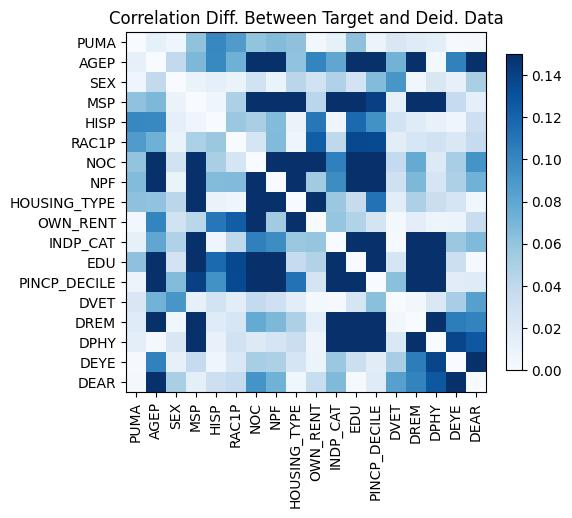

The table this chart was drawn from, first rows:
, PUMA, AGEP, SEX, MSP, HISP, RAC1P, NOC, NPF, HOUSING_TYPE, OWN_RENT, INDP_CAT, EDU, PINCP_DECILE, DVET, DREM, DPHY, DEYE, DEAR
PUMA, 0.0, 0.01264, 0.006965, 0.06112, -0.09972, 0.08678, -0.0602, -0.06565, 0.0616, 0.004416, -0.01256, 0.06164, 0.008821, -0.02241, 0.01794, 0.01519, -0.001351, 0.003104
AGEP, 0.01264, 0.0, -0.03913, -0.06821, 0.0986, 0.07336, 0.321, 0.2546, 0.06088, 0.1012, -0.08002, -0.3329, -0.3909, -0.07206, -0.153, -0.003458, 0.1031, 0.1627
SEX, 0.006965, -0.03913, 0.0, -0.009532, -0.01341, -0.009802, -0.02884, -0.009591, 0.0427, -0.02827, -0.048, -0.02746, 0.06582, 0.09046, -0.005745, 0.02235, -0.01176, -0.05082
MSP, 0.06112, -0.06821, -0.009532, 0.0, -0.006367, -0.04943, 0.4138, 0.4408, -0.2299, -0.04332, -0.2174, -0.1758, -0.1403, 0.01193, -0.1644, -0.1592, 0.03724, 0.0137
HISP, -0.09972, 0.0986, -0.01341, -0.006367, 0.0, -0.05691, -0.05078, -0.06573, -0.009885, -0.1088, 0.006692, 0.1162, 0.09341, 0.02808, 0.01765, 0.01171, 0.006399, -0.03185
RAC1P, 0.08678, 0.07336, -0.009802, -0.04943, -0.05691, 0.0, -0.02501, -0.06669, -0.006235, -0.1232, 0.04081, 0.1356, 0.1344, 0.01582, 0.02382, 0.02924, 0.02214, -0.03712
NOC, -0.0602, 0.321, -0.02884, 0.4138, -0.05078, -0.02501, 0.0, -0.6094, 0.48, -0.1853, 0.1036, 0.2159, 0.1918, 0.03814, 0.07746, 0.01978, -0.05188, -0.0924
NPF, -0.06565, 0.2546, -0.009591, 0.4408, -0.06573, -0.06669, -0.6094, 0.0, 0.2486, -0.05426, 0.09631, 0.2283, 0.1981, 0.03148, 0.0685, 0.02479, -0.04888, -0.07287
HOUSING_TYPE, 0.0616, 0.06088, 0.0427, -0.2299, -0.009885, -0.006235, 0.48, 0.2486, 0.0, 0.5164, 0.05702, 0.03688, 0.1113, 0.01528, 0.04906, 0.0334, 0.02524, 0.005323
OWN_RENT, 0.004416, 0.1012, -0.02827, -0.04332, -0.1088, -0.1232, -0.1853, -0.05426, 0.5164, 0.0, -0.0594, 0.04631, 0.02621, 0.002352, -0.01439, 0.00724, 0.007793, -0.03478
INDP_CAT, -0.01256, -0.08002, -0.048, -0.2174, 0.006692, 0.04081, 0.1036, 0.09631, 0.05702, -0.0594, 0.0, -0.3691, -0.3765, -0.001692, -0.1986, -0.2185, -0.05732, -0.067
EDU, 0.06164, -0.3329, -0.02746, -0.1758, 0.1162, 0.1356, 0.2159, 0.2283, 0.03688, 0.04631, -0.3691, 0.0, -0.5522, -0.02564, -0.2787, -0.2479, -0.03261, 0.001488
PINCP_DECILE, 0.008821, -0.3909, 0.06582, -0.1403, 0.09341, 0.1344, 0.1918, 0.1981, 0.1113, 0.02621, -0.3765, -0.5522, 0.0, -0.06324, -0.2422, -0.2122, -0.01645, 0.01767
DVET, -0.02241, -0.07206, 0.09046, 0.01193, 0.02808, 0.01582, 0.03814, 0.03148, 0.01528, 0.002352, -0.001692, -0.02564, -0.06324, 0.0, 0.004475, 0.022, 0.05205, 0.08391
DREM, 0.01794, -0.153, -0.005745, -0.1644, 0.01765, 0.02382, 0.07746, 0.0685, 0.04906, -0.01439, -0.1986, -0.2787, -0.2422, 0.004475, 0.0, -0.4643, -0.1054, -0.1018
DPHY, 0.01519, -0.003458, 0.02235, -0.1592, 0.01171, 0.02924, 0.01978, 0.02479, 0.0334, 0.00724, -0.2185, -0.2479, -0.2122, 0.022, -0.4643, 0.0, -0.1373, -0.1269
DEYE, -0.001351, 0.1031, -0.01176, 0.03724, 0.006399, 0.02214, -0.05188, -0.04888, 0.02524, 0.007793, -0.05732, -0.03261, -0.01645, 0.05205, -0.1054, -0.1373, 0.0, -0.2547
DEAR, 0.003104, 0.1627, -0.05082, 0.0137, -0.03185, -0.03712, -0.0924, -0.07287, 0.005323, -0.03478, -0.067, 0.001488, 0.01767, 0.08391, -0.1018, -0.1269, -0.2547, 0.0
